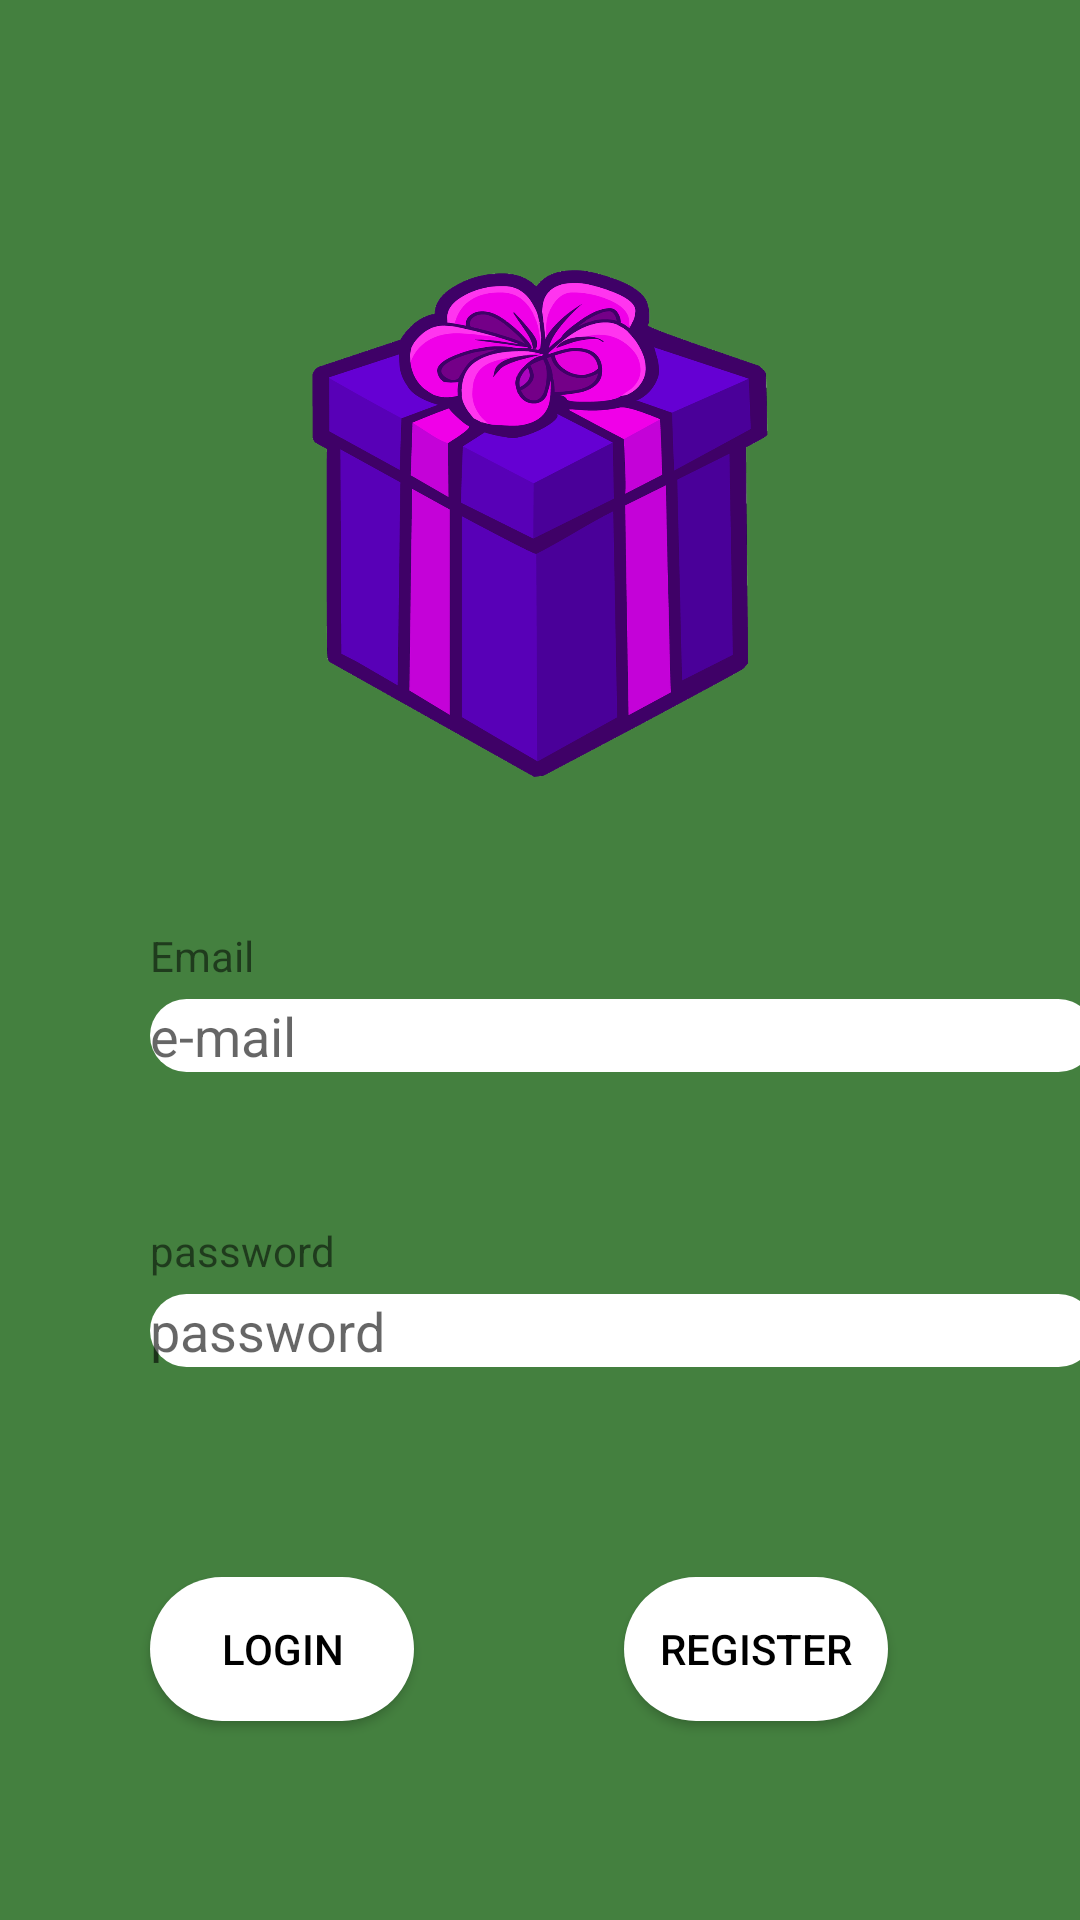

Reconstruct the res/layout file that produces this screen, plus the resources it refers to.
<!-- AndroidManifest.xml: application theme Theme.Practica_final -->
<!-- res/layout/login.xml -->
<?xml version="1.0" encoding="utf-8"?>
<androidx.constraintlayout.widget.ConstraintLayout xmlns:android="http://schemas.android.com/apk/res/android"
    android:background="@color/verde"
    xmlns:app="http://schemas.android.com/apk/res-auto"
    xmlns:tools="http://schemas.android.com/tools"
    android:layout_width="match_parent"
    android:layout_height="match_parent"
    tools:context=".activities.LoginActivity">

    <ImageView
        android:id="@+id/logo"
        android:layout_width="190dp"
        android:layout_height="169dp"
        android:layout_marginStart="80dp"
        android:layout_marginTop="90dp"
        android:layout_marginEnd="80dp"
        app:layout_constraintEnd_toEndOf="parent"
        app:layout_constraintStart_toStartOf="parent"
        app:layout_constraintTop_toTopOf="parent"
        app:srcCompat="@drawable/logo" />


    <TextView
        android:id="@+id/emailTV"
        android:layout_width="wrap_content"
        android:layout_height="wrap_content"
        android:text="Email"
        app:layout_constraintStart_toStartOf="parent"
        app:layout_constraintTop_toBottomOf="@id/logo"
        android:layout_marginLeft="50dp"
        android:layout_marginTop="50dp"
        />
    <EditText
        android:id="@+id/emailEditText"
        android:layout_width="wrap_content"
        android:layout_height="wrap_content"
        android:ems="15"
        android:inputType="textPersonName"
        android:singleLine="true"
        android:hint="@string/email"
        android:background="@drawable/shape"
        app:layout_constraintTop_toBottomOf="@id/emailTV"
        app:layout_constraintStart_toStartOf="@id/emailTV"
        android:layout_marginTop="5dp"/>

    <TextView
        android:id="@+id/passwordTV"
        android:layout_width="wrap_content"
        android:layout_height="wrap_content"
        android:text="@string/password"
        app:layout_constraintStart_toStartOf="parent"
        app:layout_constraintTop_toBottomOf="@id/emailEditText"
        android:layout_marginLeft="50dp"
        android:layout_marginTop="50dp"
        />

    <EditText
        android:id="@+id/passwordEditText"
        android:layout_width="wrap_content"
        android:layout_height="wrap_content"
        android:ems="15"
        android:inputType="textPassword"
        android:singleLine="true"
        android:hint="@string/password"
        android:background="@drawable/shape"
        app:layout_constraintTop_toBottomOf="@id/passwordTV"
        app:layout_constraintStart_toStartOf="@id/passwordTV"
        android:layout_marginTop="5dp"/>



    <Button
        android:id="@+id/loginButton"
        android:layout_width="wrap_content"
        android:layout_height="wrap_content"
        android:text="@string/login"
        android:background="@drawable/shape"
        android:textColor="@color/black"
        app:layout_constraintTop_toBottomOf="@id/passwordEditText"
        app:layout_constraintStart_toStartOf="@id/passwordEditText"
        android:layout_marginTop="70dp"
        />

    <Button
        android:id="@+id/registerButton"
        android:layout_width="wrap_content"
        android:layout_height="wrap_content"
        android:text="@string/register"
        android:background="@drawable/shape"
        android:textColor="@color/black"
        app:layout_constraintTop_toTopOf="@id/loginButton"
        app:layout_constraintStart_toEndOf="@id/loginButton"
        android:layout_marginLeft="70dp"
        />


</androidx.constraintlayout.widget.ConstraintLayout>
<!-- resources referenced by this layout -->
<resources>
  <color name="black">#FF000000</color>
  <color name="verde">#44803F</color>
  <!-- drawable logo: png bitmap (drawable, 217618 bytes) -->
  <!-- drawable shape (drawable) -->
  <shape xmlns:android="http://schemas.android.com/apk/res/android"
      android:shape="rectangle">
      <corners android:radius="50dp"/>
      <solid android:color="@color/white"/>
  </shape>
  <string name="email">e-mail</string>
  <string name="login">Login</string>
  <string name="password">password</string>
  <string name="register">register</string>
  <style name="Theme.Practica_final" parent="Theme.MaterialComponents.DayNight.NoActionBar">
          
          <item name="colorPrimary">@color/white</item>
          <item name="colorPrimaryVariant">@color/purple_700</item>
          <item name="colorOnPrimary">@color/white</item>
          
          <item name="colorSecondary">@color/teal_200</item>
          <item name="colorSecondaryVariant">@color/teal_700</item>
          <item name="colorOnSecondary">@color/black</item>
          
          <item name="android:statusBarColor">?attr/colorPrimaryVariant</item>
          
      </style>
  <color name="white">#FFFFFFFF</color>
  <color name="purple_700">#FF3700B3</color>
  <color name="teal_200">#FF03DAC5</color>
  <color name="teal_700">#FF018786</color>
</resources>
